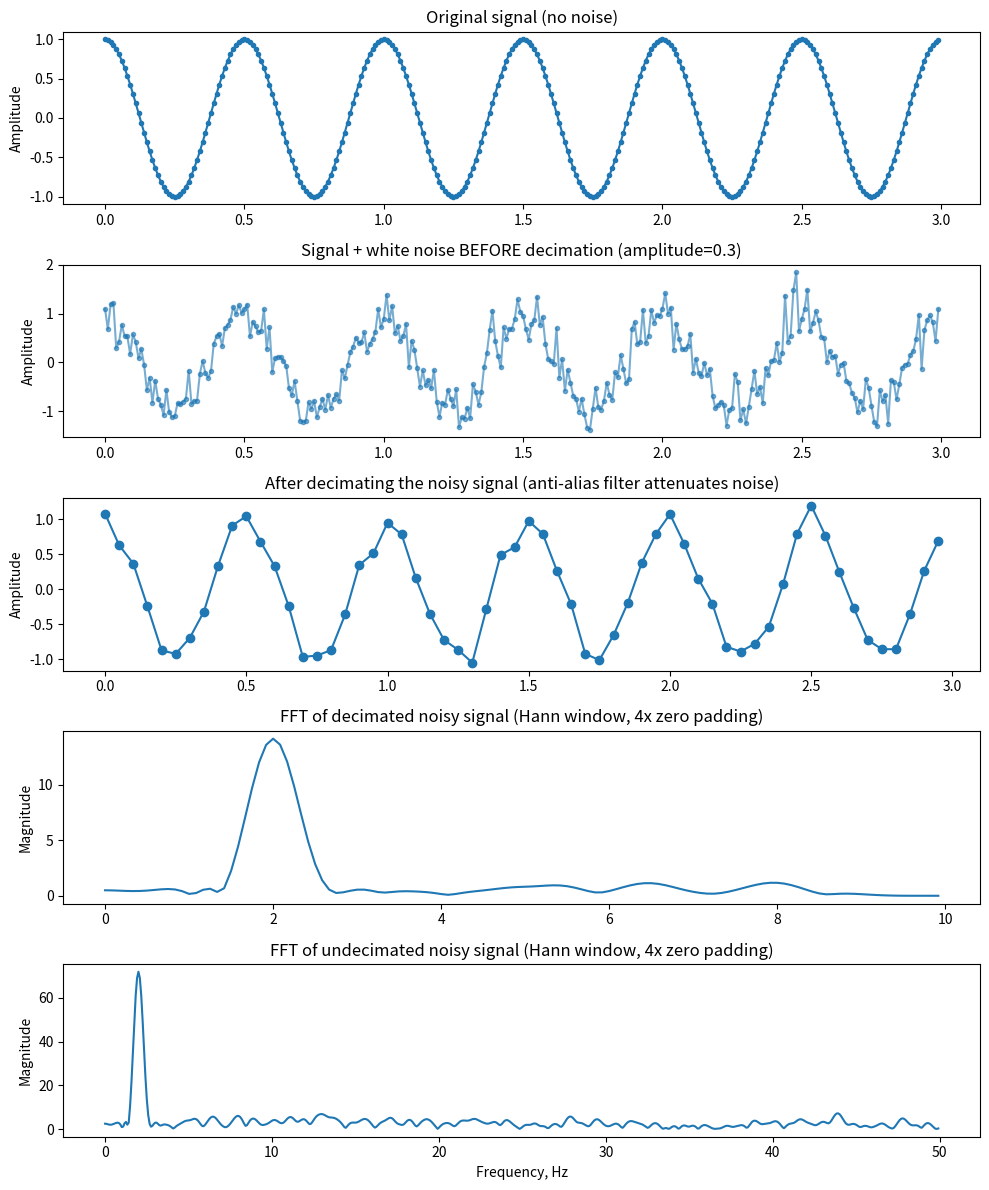

This figure's Python source:
import numpy as np
from scipy import signal
import matplotlib.pyplot as plt


wave_duration = 3
sample_rate = 100
freq = 2
q = 5
noise_amplitude = 0.3
rng = np.random.default_rng(seed=42)


samples = wave_duration*sample_rate
samples_decimated = int(samples/q)


x = np.linspace(0, wave_duration, samples, endpoint=False)
xnew = np.linspace(0, wave_duration, samples_decimated, endpoint=False)

y = np.cos(x*np.pi*freq*2)

# Noise before decimation: added at full sample rate, then decimated
# The decimate() low-pass filter will attenuate high-frequency noise components
noise_pre = rng.normal(0, noise_amplitude, size=samples)
y_noisy_pre = y + noise_pre
ydem_from_noisy = signal.decimate(y_noisy_pre, q)

# Clean decimation for reference
ydem = signal.decimate(y, q)

# Noise after decimation: added at the reduced sample rate, no filtering applied
noise_post = rng.normal(0, noise_amplitude, size=samples_decimated)
ydem_noisy_post = ydem + noise_post


fig, axes = plt.subplots(5, 1, figsize=(10, 12))

axes[0].plot(x, y, '.-')
axes[0].set_title('Original signal (no noise)')
axes[0].set_ylabel('Amplitude')

axes[1].plot(x, y_noisy_pre, '.-', alpha=0.6)
axes[1].set_title(f'Signal + white noise BEFORE decimation (amplitude={noise_amplitude})')
axes[1].set_ylabel('Amplitude')

axes[2].plot(xnew, ydem_from_noisy, 'o-')
axes[2].set_title('After decimating the noisy signal (anti-alias filter attenuates noise)')
axes[2].set_ylabel('Amplitude')

# FFT of decimated noisy signal with Hann window and zero padding (4x)
hann_window_dec = np.hanning(len(ydem_from_noisy))
y_dec_windowed = ydem_from_noisy * hann_window_dec

# Zero padding to 4 times the original length
n_fft_dec = len(y_dec_windowed) * 4
y_dec_fft = np.fft.fft(y_dec_windowed, n_fft_dec)
freqs_dec = np.fft.fftfreq(n_fft_dec, 1/(sample_rate/q))  # Use decimated sample rate

# Only plot positive frequencies
positive_freqs_dec = freqs_dec[:n_fft_dec//2]
magnitude_dec = np.abs(y_dec_fft[:n_fft_dec//2])

axes[3].plot(positive_freqs_dec, magnitude_dec)
axes[3].set_title('FFT of decimated noisy signal (Hann window, 4x zero padding)')
axes[3].set_ylabel('Magnitude')

# FFT of undecimated noisy signal with Hann window and zero padding (4x)
hann_window_noisy = np.hanning(len(y_noisy_pre))
y_noisy_windowed = y_noisy_pre * hann_window_noisy

# Zero padding to 4 times the original length
n_fft_noisy = len(y_noisy_windowed) * 4
y_noisy_fft = np.fft.fft(y_noisy_windowed, n_fft_noisy)
freqs_noisy = np.fft.fftfreq(n_fft_noisy, 1/sample_rate)

# Only plot positive frequencies
positive_freqs_noisy = freqs_noisy[:n_fft_noisy//2]
magnitude_noisy = np.abs(y_noisy_fft[:n_fft_noisy//2])

axes[4].plot(positive_freqs_noisy, magnitude_noisy)
axes[4].set_title('FFT of undecimated noisy signal (Hann window, 4x zero padding)')
axes[4].set_ylabel('Magnitude')
axes[4].set_xlabel('Frequency, Hz')

plt.tight_layout()
plt.show()
